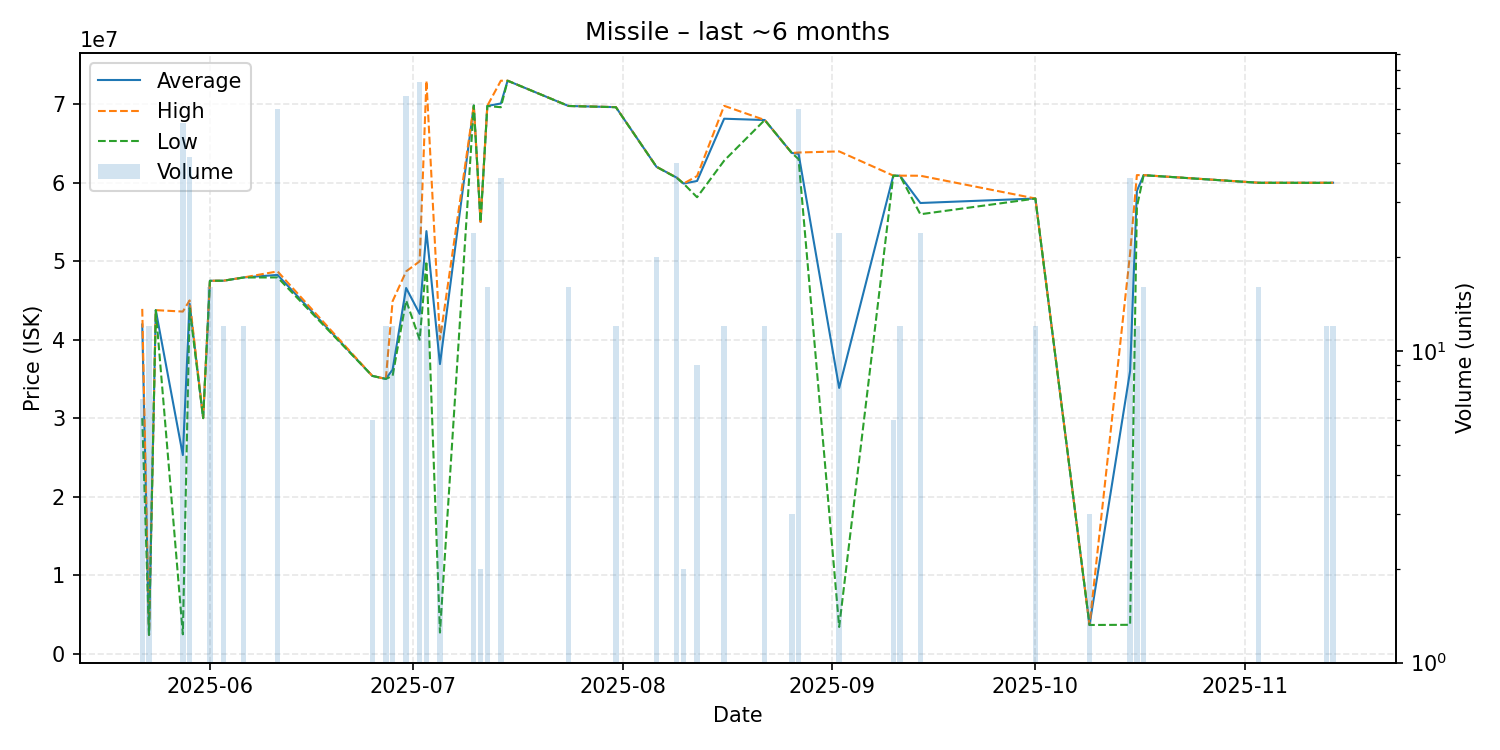

The table this chart was drawn from, first rows:
date, average, highest, lowest, order_count, volume
2025-05-22, 41931429, 43920000, 30000000, 2, 7
2025-05-23, 2377000, 2377000, 2377000, 1, 12
2025-05-24, 43760000, 43760000, 43760000, 1, 1
2025-05-28, 25293167, 43580000, 2447000, 8, 54
2025-05-29, 44573571, 45000000, 44000000, 7, 42
2025-05-31, 30000000, 30000000, 30000000, 1, 1
2025-06-01, 47503750, 47510000, 47500000, 2, 16
2025-06-03, 47510000, 47510000, 47510000, 1, 12
2025-06-06, 47929167, 47930000, 47920000, 2, 12
2025-06-11, 48249333, 48700000, 47930000, 4, 60
2025-06-25, 35380000, 35380000, 35380000, 1, 6
2025-06-27, 35000000, 35000000, 35000000, 1, 12
2025-06-28, 36177500, 44900000, 35380000, 3, 12
2025-06-30, 46583182, 48700000, 45000000, 8, 66
2025-07-02, 43282740, 49980000, 40000000, 7, 73
2025-07-03, 53833333, 73000000, 50000000, 2, 12
2025-07-05, 36889333, 40000000, 2672000, 2, 12
2025-07-10, 69840000, 69840000, 69840000, 1, 24
2025-07-11, 55000000, 55000000, 55000000, 1, 2
2025-07-12, 69781250, 69800000, 69780000, 3, 16
2025-07-14, 70096944, 73000000, 69620000, 5, 36
2025-07-15, 73000000, 73000000, 73000000, 1, 1
2025-07-24, 69780000, 69780000, 69780000, 1, 16
2025-07-31, 69630833, 69640000, 69620000, 3, 12
2025-08-06, 62030000, 62030000, 62030000, 1, 20
2025-08-09, 60639000, 60650000, 60610000, 7, 40
2025-08-10, 59890000, 59890000, 59890000, 1, 2
2025-08-12, 60222222, 60850000, 58150000, 5, 9
2025-08-16, 68155833, 69800000, 62810000, 4, 12
2025-08-22, 67990000, 67990000, 67990000, 2, 12
2025-08-26, 63790000, 63790000, 63790000, 1, 3
2025-08-27, 63681000, 63850000, 63000000, 4, 60
2025-09-02, 33846333, 63990000, 3386000, 6, 24
2025-09-10, 60906667, 60910000, 60900000, 2, 6
2025-09-11, 60885000, 60900000, 60870000, 3, 12
2025-09-14, 57414167, 60890000, 55980000, 4, 24
2025-10-01, 57985833, 57990000, 57980000, 2, 12
2025-10-09, 3637000, 3637000, 3637000, 1, 3
2025-10-15, 36003611, 51000000, 3660000, 6, 36
2025-10-16, 58948333, 60970000, 56900000, 3, 12
2025-10-17, 60962500, 60970000, 60960000, 2, 16
2025-11-03, 59991250, 60000000, 59990000, 3, 16
2025-11-13, 59985000, 60000000, 59980000, 3, 12
2025-11-14, 59999167, 60000000, 59990000, 2, 12
